Run: headless pygame with SDL's dummy video driver; simulated clock (each Clock.tick advances the game by its frame time, no real sleeping); random seed 0; keys injected as events and as key.get_pressed() state; no mouse input.
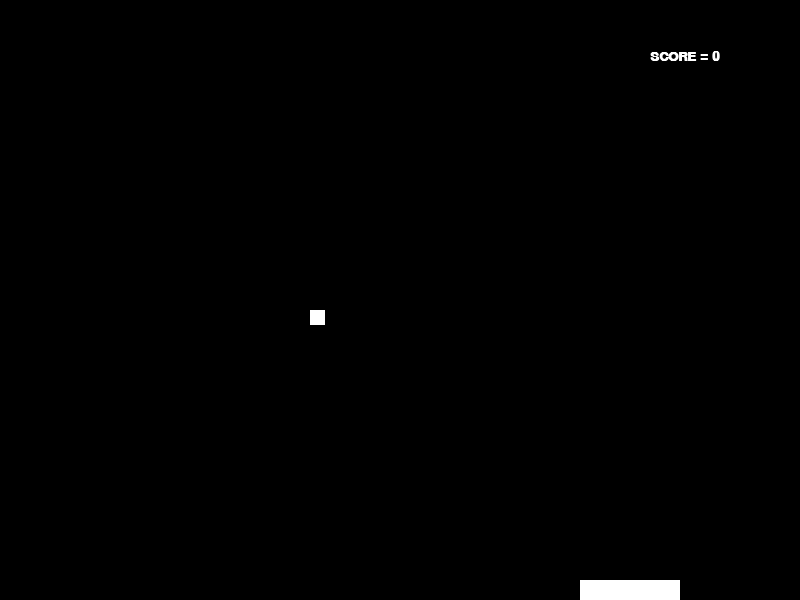
Frame 1 of 1 · flips 1–60 · no input

The pygame program that drew these frames:

import pygame

#Init colors
BLACK = (0,0,0)
WHITE = (255,255,255)

pygame.init()

#Init game window
size = (800,600)
screen = pygame.display.set_mode(size)
pygame.display.set_caption("pong")

#Starting cords and speed of player
player_x = 580
player_y = 580
player_speed_x = 0

#initial cords and speed of ball
ball_x = 10
ball_y = 10
ball_speed_x = 5
ball_speed_y = 5

#init score
score = 0

#create the player (paddle) and restrict its movement to between the edges of window
def drawPaddle(screen,x,y):
    if x <= 0:
        x = 0
    if x >= 699:
        x = 699    
    pygame.draw.rect(screen,WHITE,[x,y,100,20]) #paddle is just a rectangle

# Game's main loop
game_lost = False
clock = pygame.time.Clock()
while not game_lost:
    for event in pygame.event.get():
        if event.type == pygame.QUIT:
            game_lost = True
        elif event.type == pygame.KEYDOWN:
            if event.key == pygame.K_LEFT:
                player_speed_x = -7
            elif event.key == pygame.K_RIGHT:
                player_speed_x = 7
        elif event.type == pygame.KEYUP:
            if event.key in [pygame.K_LEFT, pygame.K_RIGHT]:
                player_speed_x = 0
                
    # Update player position
    player_x += player_speed_x
    # Ensure player stays within screen bounds
    player_x = max(0, min(player_x, 700))

    # Update ball position and handle collisions
    ball_x += ball_speed_x
    ball_y += ball_speed_y

    # Wall collision for ball
    if ball_x <= 0 or ball_x >= 785:
        ball_speed_x *= -1
    elif ball_y <= 0:
        ball_speed_y *= -1

    # Paddle collision
    if player_x < ball_x < player_x + 100 and ball_y == 565:
        ball_speed_y *= -1
        score += 1

    # Bottom boundary collision
    if ball_y > 600:
        ball_speed_y *= -1
        print(f"GAME OVER! You scored: {score}")
        quit()

    # Drawing
    screen.fill(BLACK)
    drawPaddle(screen, player_x, player_y)
    pygame.draw.rect(screen, WHITE, [ball_x, ball_y, 15, 15])

    # Scoreboard
    font = pygame.font.SysFont('Times New Roman', 20, True, False)
    text = font.render(f"SCORE = {score}", True, WHITE)
    screen.blit(text, [650, 50])

    pygame.display.flip()
    clock.tick(60)

pygame.quit()    
